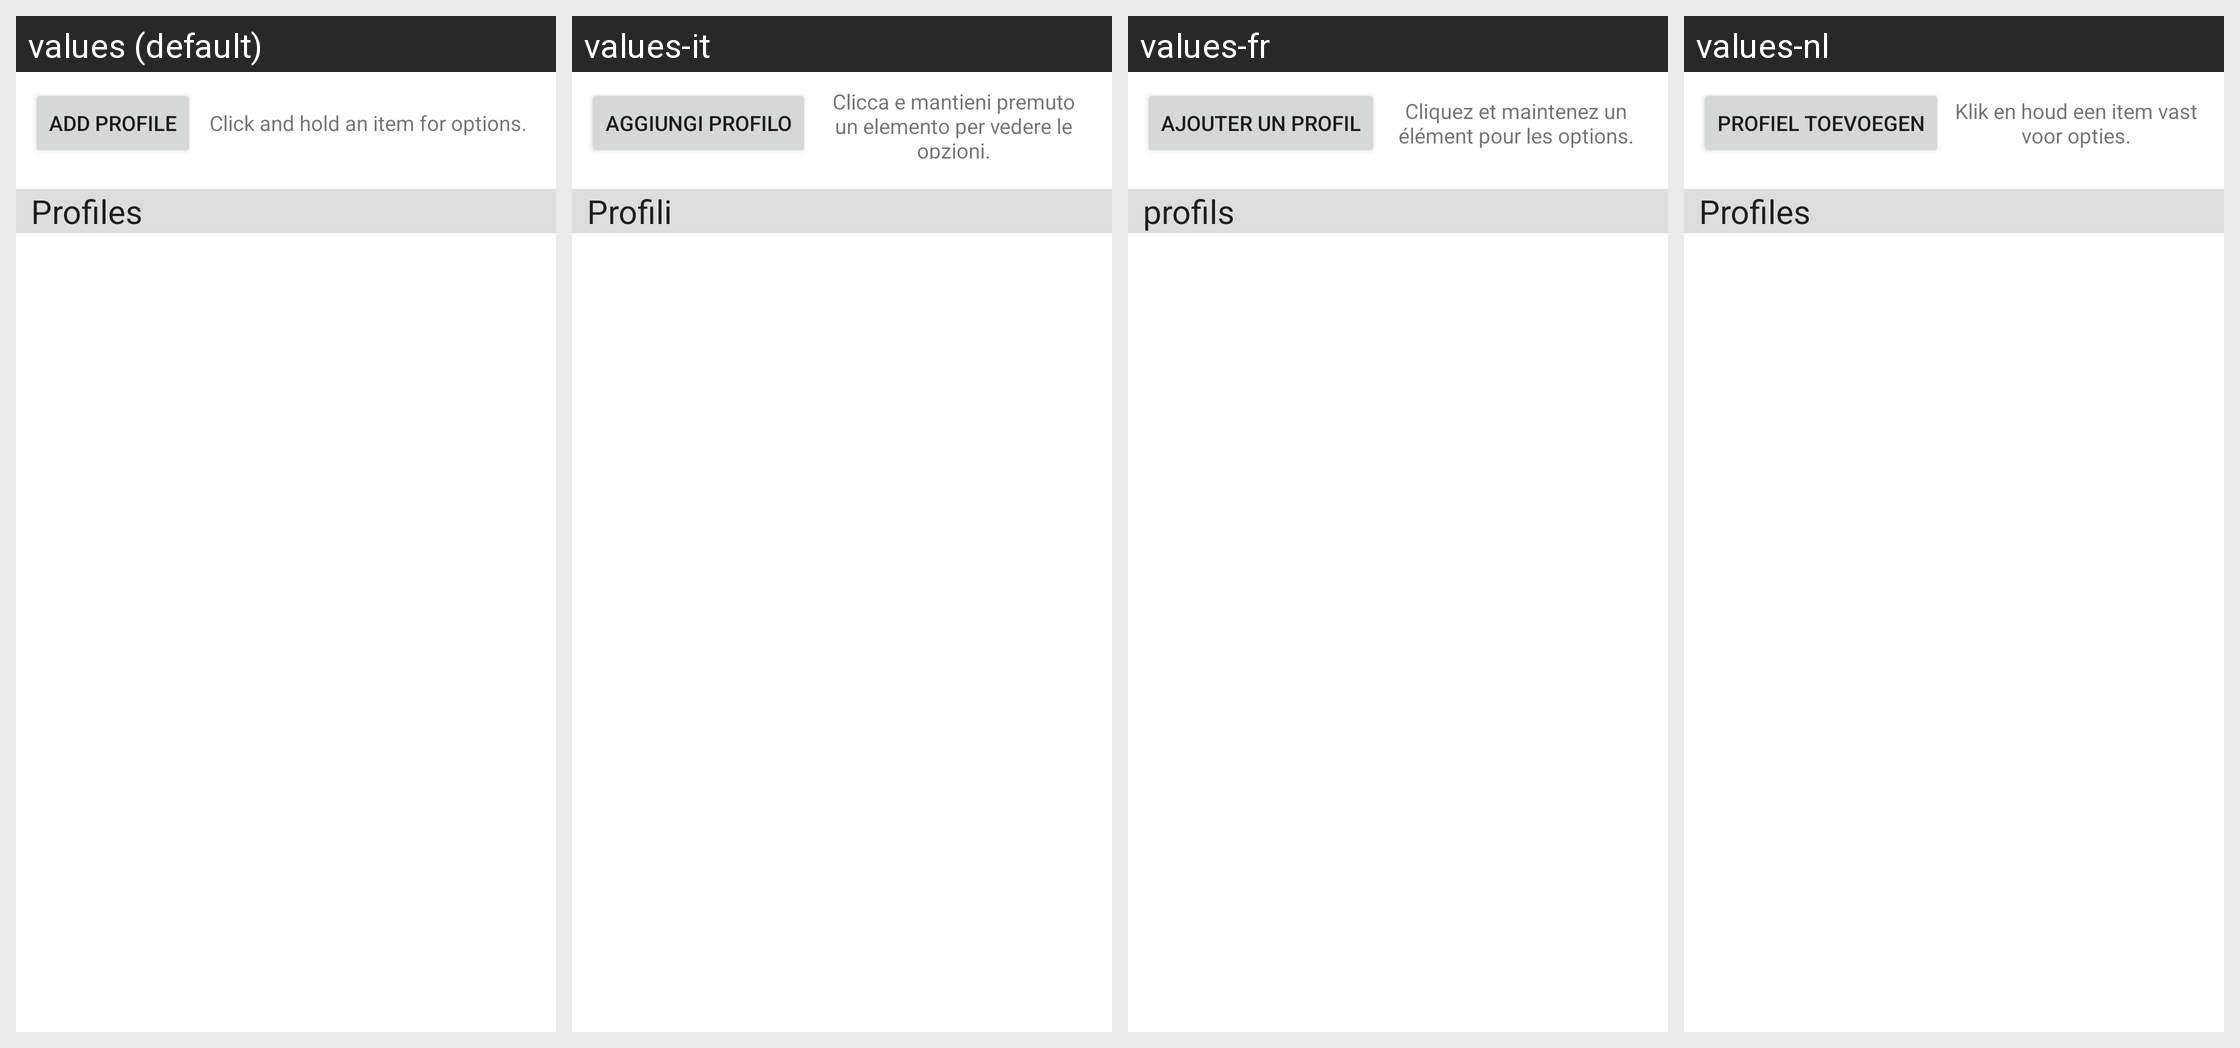

This grid shows one Android layout under several languages. Give, for every string resource on the screen, its name, the default text and each shown locale's text.
Android screen res/layout/main_profile_layout.xml rendered under 4 locales, left to right: values (default), values-it, values-fr, values-nl. Device: Nexus 5 (rendered at 1080×1920; each locale shown at half size, 540×960, under a caption strip naming it); theme Theme.MaterialComponents.DayNight.NoActionBar.
Other locales in the repository, not shown: values-de, values-es, values-pl, values-ru, values-ru-rRU, values-zh-rCN.
Strings drawn on this screen, with the default value and each locale's value (text and hints the layout hard-codes, and strings that could not be matched under every locale, appear in the picture but are not listed):

addProfile
  values: Add profile
  values-it: Aggiungi profilo
  values-fr: Ajouter un profil
  values-nl: Profiel toevoegen

clickAndHoldForOptions
  values: Click and hold an item for options.
  values-it: Clicca e mantieni premuto un elemento per vedere le opzioni.
  values-fr: Cliquez et maintenez un élément pour les options.
  values-nl: Klik en houd een item vast voor opties.

profiles
  values: Profiles
  values-it: Profili
  values-fr: profils
  values-nl: Profiles
